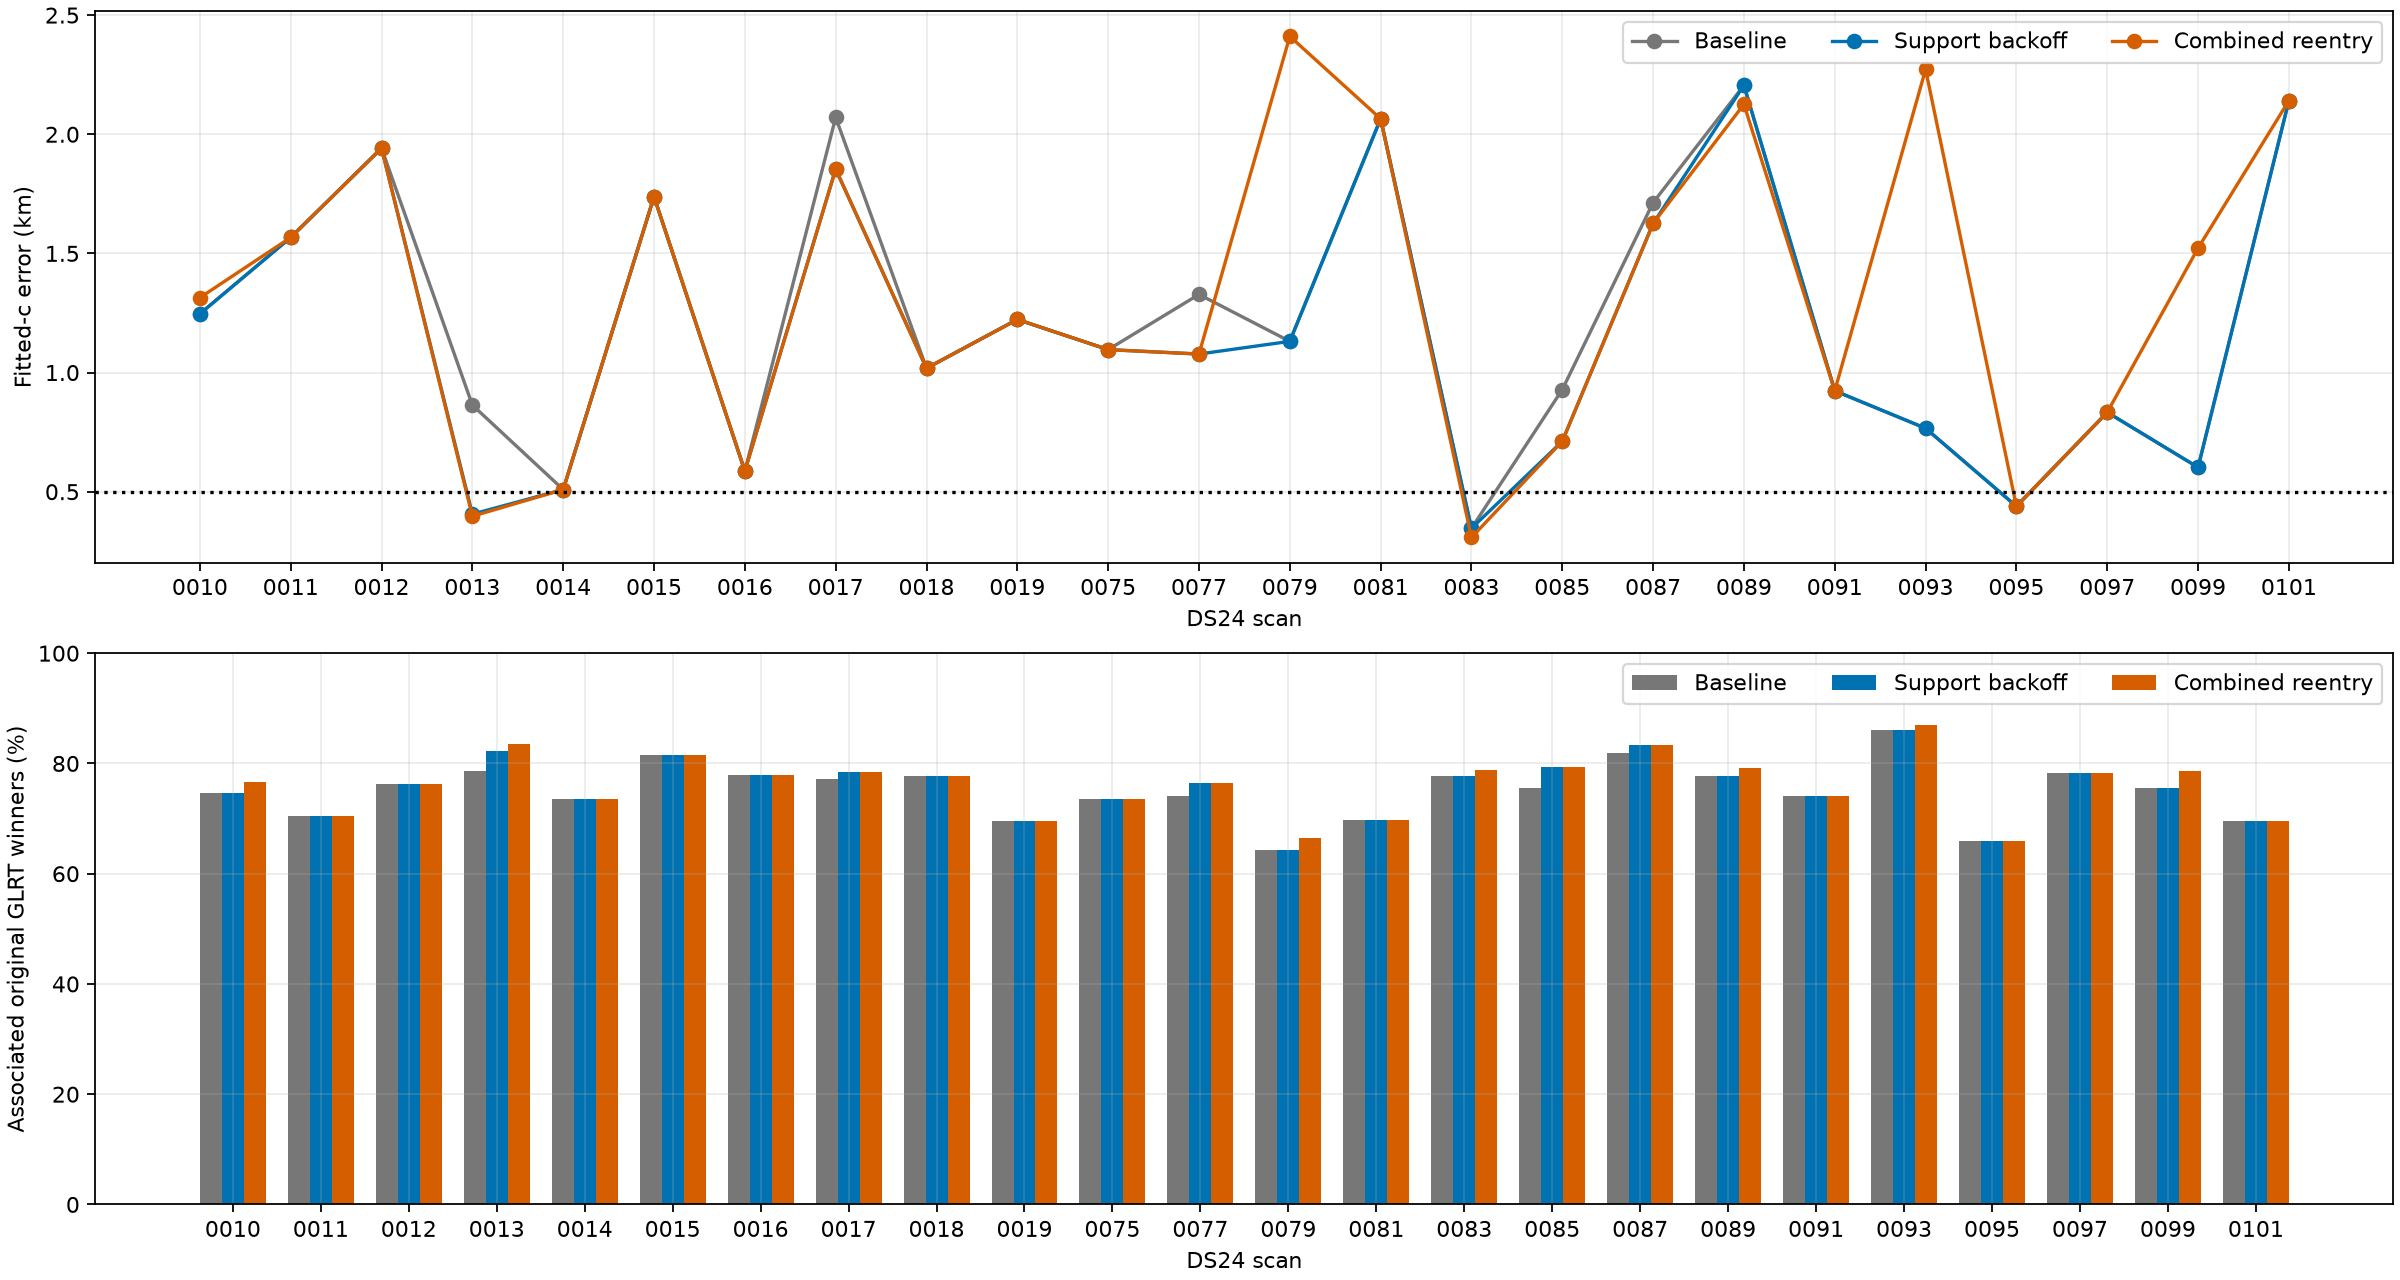

Data behind this chart, as committed beside it:
case, cohort, arm, total_GLRT, status, support_status, sigma_hz, seconds, baseline_error_km, baseline_points, baseline_RMS_hz, baseline_score, support_error_km, support_points, support_RMS_hz, support_score, policy_error_km, policy_points, policy_RMS_hz, policy_score
DS24-0010, primary, c0, 4268, accepted, no_eligible_curve, 300, 21.49, 1.242, 3186, 91.59, 32302, 1.242, 3186, 91.59, 32302, 1.272, 3271, 92.04, 32440
DS24-0010, primary, fitted_c, 4268, accepted, no_eligible_curve, 300, 21.49, 1.246, 3186, 91.49, 32298, 1.246, 3186, 91.49, 32298, 1.314, 3271, 91.78, 32435
DS24-0011, remaining, c0, 3754, rejected, no_eligible_curve, 300, 17.44, 1.728, 2671, 82.14, 21330, 1.728, 2671, 82.14, 21330, 1.728, 2671, 82.14, 21330
DS24-0011, remaining, fitted_c, 3754, rejected, no_eligible_curve, 300, 17.44, 1.567, 2642, 81.99, 21335, 1.567, 2642, 81.99, 21335, 1.567, 2642, 81.99, 21335
DS24-0012, primary, c0, 4233, rejected, no_eligible_curve, 1000, 32.45, 1.731, 3231, 73.04, 30744, 1.731, 3231, 73.04, 30744, 1.731, 3231, 73.04, 30744
DS24-0012, primary, fitted_c, 4233, rejected, no_eligible_curve, 1000, 32.45, 1.942, 3231, 72.95, 30747, 1.942, 3231, 72.95, 30747, 1.942, 3231, 72.95, 30747
DS24-0013, remaining, c0, 4808, accepted, accepted, 300, 30.92, 0.7915, 3784, 82.51, 38754, 0.3171, 3959, 82.59, 39374, 0.2811, 4016, 81.93, 39512
DS24-0013, remaining, fitted_c, 4808, accepted, accepted, 300, 30.92, 0.8634, 3784, 82.5, 38744, 0.4058, 3959, 82.53, 39361, 0.3971, 4016, 81.86, 39496
DS24-0014, remaining, c0, 5601, rejected, no_eligible_curve, 300, 32.89, 0.5728, 4116, 63.67, 37984, 0.5728, 4116, 63.67, 37984, 0.5728, 4116, 63.67, 37984
DS24-0014, remaining, fitted_c, 5601, rejected, no_eligible_curve, 300, 32.89, 0.509, 4116, 63.67, 37972, 0.509, 4116, 63.67, 37972, 0.509, 4116, 63.67, 37972
DS24-0015, remaining, c0, 5388, rejected, no_eligible_curve, 1000, 40.25, 1.826, 4392, 69.1, 27691, 1.826, 4392, 69.1, 27691, 1.826, 4392, 69.1, 27691
DS24-0015, remaining, fitted_c, 5388, rejected, no_eligible_curve, 1000, 40.25, 1.738, 4392, 69.22, 27692, 1.738, 4392, 69.22, 27692, 1.738, 4392, 69.22, 27692
DS24-0016, remaining, c0, 5711, rejected, rejected, 1000, 201.8, 0.5884, 4454, 82.7, 40003, 0.5884, 4454, 82.7, 40003, 0.5884, 4454, 82.7, 40003
DS24-0016, remaining, fitted_c, 5711, rejected, rejected, 1000, 201.8, 0.5866, 4454, 82.75, 39999, 0.5866, 4454, 82.75, 39999, 0.5866, 4454, 82.75, 39999
DS24-0017, primary, c0, 4878, rejected, accepted, 1000, 55.83, 2.071, 3769, 68.42, 32777, 1.904, 3830, 68.26, 32939, 1.904, 3830, 68.26, 32939
DS24-0017, primary, fitted_c, 4878, rejected, accepted, 1000, 55.83, 2.071, 3769, 68.51, 32776, 1.854, 3830, 68.35, 32940, 1.854, 3830, 68.35, 32940
DS24-0018, primary, c0, 5219, rejected, no_eligible_curve, 300, 154.6, 1.035, 4060, 88.5, 39434, 1.035, 4060, 88.5, 39434, 1.035, 4060, 88.5, 39434
DS24-0018, primary, fitted_c, 5219, rejected, no_eligible_curve, 300, 154.6, 1.018, 4060, 88.41, 39426, 1.018, 4060, 88.41, 39426, 1.018, 4060, 88.41, 39426
DS24-0019, remaining, c0, 5169, rejected, rejected, 300, 39.26, 1.18, 3595, 98.91, 25312, 1.18, 3595, 98.91, 25312, 1.18, 3595, 98.91, 25312
DS24-0019, remaining, fitted_c, 5169, rejected, rejected, 300, 39.26, 1.223, 3595, 98.7, 25316, 1.223, 3595, 98.7, 25316, 1.223, 3595, 98.7, 25316
DS24-0075, remaining, c0, 2984, no_eligible_removed_family, no_eligible_curve, , 2.007, 1.216, 2194, 61.56, 18623, 1.216, 2194, 61.56, 18623, 1.216, 2194, 61.56, 18623
DS24-0075, remaining, fitted_c, 2984, no_eligible_removed_family, no_eligible_curve, , 2.007, 1.096, 2194, 61.58, 18633, 1.096, 2194, 61.58, 18633, 1.096, 2194, 61.58, 18633
DS24-0077, primary, c0, 3998, rejected, accepted, 1000, 30.74, 1.456, 2963, 74.34, 26767, 1.198, 3056, 74.52, 27033, 1.198, 3056, 74.52, 27033
DS24-0077, primary, fitted_c, 3998, rejected, accepted, 1000, 30.74, 1.328, 2963, 74.35, 26771, 1.078, 3056, 74.52, 27036, 1.078, 3056, 74.52, 27036
DS24-0079, remaining, c0, 4492, accepted, rejected, 300, 43.84, 1.09, 2889, 72.05, 26012, 1.09, 2889, 72.05, 26012, 1.956, 2987, 72.11, 26194
DS24-0079, remaining, fitted_c, 4492, accepted, rejected, 300, 43.84, 1.131, 2889, 72.1, 26011, 1.131, 2889, 72.1, 26011, 2.411, 2987, 72.12, 26197
DS24-0081, remaining, c0, 3877, rejected, rejected, 300, 28.69, 2.011, 2701, 61.7, 22982, 2.011, 2701, 61.7, 22982, 2.011, 2701, 61.7, 22982
DS24-0081, remaining, fitted_c, 3877, rejected, rejected, 300, 28.69, 2.065, 2701, 61.66, 22979, 2.065, 2701, 61.66, 22979, 2.065, 2701, 61.66, 22979
DS24-0083, remaining, c0, 4356, accepted, no_eligible_curve, 1000, 32.66, 0.1846, 3387, 58.33, 32217, 0.1846, 3387, 58.33, 32217, 0.21, 3436, 58.97, 32306
DS24-0083, remaining, fitted_c, 4356, accepted, no_eligible_curve, 1000, 32.66, 0.3463, 3387, 58.31, 32220, 0.3463, 3387, 58.31, 32220, 0.3079, 3436, 58.94, 32310
DS24-0085, primary, c0, 3817, catalogue_disagrees_or_physical_gate_fai…, accepted, , 9.553, 0.7932, 2885, 72.41, 27877, 0.5999, 3026, 71.89, 27977, 0.5999, 3026, 71.89, 27977
DS24-0085, primary, fitted_c, 3817, catalogue_disagrees_or_physical_gate_fai…, accepted, , 9.553, 0.9284, 2885, 72.29, 27869, 0.7116, 3026, 71.78, 27969, 0.7116, 3026, 71.78, 27969
DS24-0087, primary, c0, 4401, no_eligible_removed_family, accepted, , 10.67, 1.5, 3601, 65.43, 34733, 1.427, 3665, 65.01, 34830, 1.427, 3665, 65.01, 34830
DS24-0087, primary, fitted_c, 4401, no_eligible_removed_family, accepted, , 10.67, 1.713, 3601, 65.37, 34720, 1.626, 3665, 64.94, 34818, 1.626, 3665, 64.94, 34818
DS24-0089, primary, c0, 4759, accepted, no_eligible_curve, 1000, 17.76, 2.188, 3703, 66.14, 26480, 2.188, 3703, 66.14, 26480, 2.079, 3766, 66.91, 26649
DS24-0089, primary, fitted_c, 4759, accepted, no_eligible_curve, 1000, 17.76, 2.205, 3703, 66.1, 26483, 2.205, 3703, 66.1, 26483, 2.126, 3766, 66.86, 26653
DS24-0091, remaining, c0, 4297, rejected, no_eligible_curve, 300, 20.5, 0.9662, 3183, 51.52, 30114, 0.9662, 3183, 51.52, 30114, 0.9662, 3183, 51.52, 30114
DS24-0091, remaining, fitted_c, 4297, rejected, no_eligible_curve, 300, 20.5, 0.9234, 3183, 51.47, 30108, 0.9234, 3183, 51.47, 30108, 0.9234, 3183, 51.47, 30108
DS24-0093, primary, c0, 4680, accepted, no_eligible_curve, 1000, 32.96, 0.7074, 4030, 60.18, 38878, 0.7074, 4030, 60.18, 38878, 2.363, 4074, 60.02, 39005
DS24-0093, primary, fitted_c, 4680, accepted, no_eligible_curve, 1000, 32.96, 0.7661, 4030, 60.15, 38872, 0.7661, 4030, 60.15, 38872, 2.272, 4074, 59.97, 38995
DS24-0095, primary, c0, 4050, rejected, rejected, 300, 108.9, 0.3602, 2671, 50.34, 20480, 0.3602, 2671, 50.34, 20480, 0.3602, 2671, 50.34, 20480
DS24-0095, primary, fitted_c, 4050, rejected, rejected, 300, 108.9, 0.4386, 2671, 50.17, 20472, 0.4386, 2671, 50.17, 20472, 0.4386, 2671, 50.17, 20472
DS24-0097, primary, c0, 4226, no_eligible_removed_family, no_eligible_curve, , 2.41, 0.8883, 3304, 71.5, 30315, 0.8883, 3304, 71.5, 30315, 0.8883, 3304, 71.5, 30315
DS24-0097, primary, fitted_c, 4226, no_eligible_removed_family, no_eligible_curve, , 2.41, 0.8331, 3304, 71.52, 30311, 0.8331, 3304, 71.52, 30311, 0.8331, 3304, 71.52, 30311
DS24-0099, remaining, c0, 4881, accepted, no_eligible_curve, 300, 17.76, 0.6371, 3685, 73.86, 36491, 0.6371, 3685, 73.86, 36491, 1.873, 3836, 74.12, 36723
DS24-0099, remaining, fitted_c, 4881, accepted, no_eligible_curve, 300, 17.76, 0.6022, 3685, 73.81, 36482, 0.6022, 3685, 73.81, 36482, 1.522, 3836, 74.1, 36712
DS24-0101, primary, c0, 4753, rejected, rejected, 1000, 127.3, 2.089, 3304, 74.03, 32682, 2.089, 3304, 74.03, 32682, 2.089, 3304, 74.03, 32682
DS24-0101, primary, fitted_c, 4753, rejected, rejected, 1000, 127.3, 2.141, 3304, 74.06, 32677, 2.141, 3304, 74.06, 32677, 2.141, 3304, 74.06, 32677
